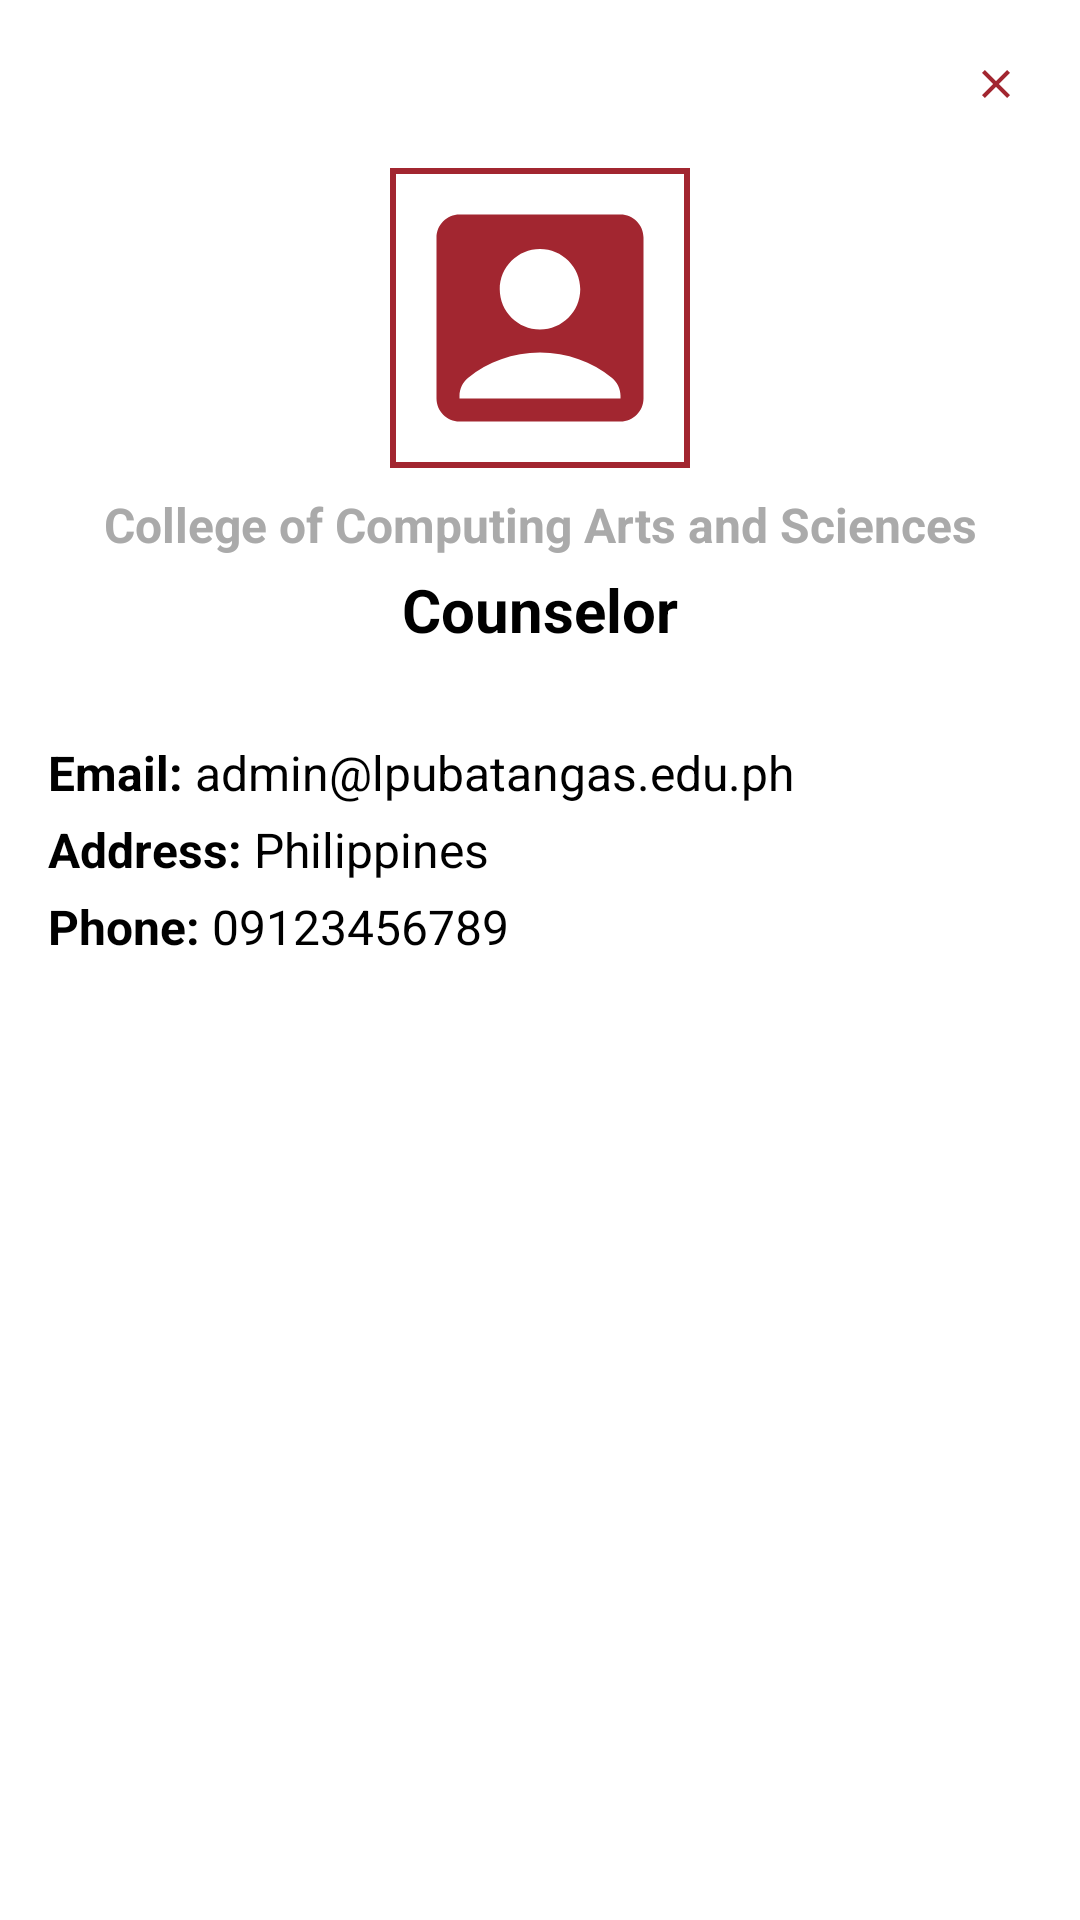

Reconstruct the res/layout file that produces this screen, plus the resources it refers to.
<!-- AndroidManifest.xml: application theme Theme.CounselinlV1 -->
<!-- res/layout/profile_drawer_header.xml -->
<?xml version="1.0" encoding="utf-8"?>
<LinearLayout
    xmlns:android="http://schemas.android.com/apk/res/android"
    android:layout_width="match_parent"
    android:layout_height="wrap_content"
    android:orientation="vertical"
    android:gravity="center_horizontal"
    android:background="@android:color/white"
    android:padding="16dp">

    <ImageView
        android:id="@+id/close_drawer"
        android:layout_width="24dp"
        android:layout_height="24dp"
        android:layout_gravity="end"
        android:src="@drawable/ic_close"
        android:contentDescription="@string/close_drawer"
        android:padding="4dp" />

    <ImageView
        android:id="@+id/profile_image"
        android:layout_width="100dp"
        android:layout_height="100dp"
        android:src="@drawable/ic_user_box"
        android:layout_gravity="center"
        android:layout_marginTop="16dp"
        android:contentDescription="@string/profile_picture"
        android:background="@drawable/profile_image_background"
        android:scaleType="centerCrop" />

    <TextView
        android:id="@+id/college_name"
        android:layout_width="wrap_content"
        android:layout_height="wrap_content"
        android:text="College of Computing Arts and Sciences"
        android:textSize="16sp"
        android:textStyle="bold"
        android:textColor="@android:color/darker_gray"
        android:gravity="center"
        android:layout_marginTop="8dp" />

    <TextView
        android:id="@+id/user_role"
        android:layout_width="wrap_content"
        android:layout_height="wrap_content"
        android:text="Counselor"
        android:textSize="20sp"
        android:textStyle="bold"
        android:gravity="center"
        android:layout_marginTop="4dp"
        android:textColor="@android:color/black" />

    <View
        android:layout_width="match_parent"
        android:layout_height="30dp" />

    <LinearLayout
        android:layout_width="match_parent"
        android:layout_height="wrap_content"
        android:orientation="vertical"
        android:gravity="start">

        <LinearLayout
            android:layout_width="match_parent"
            android:layout_height="wrap_content"
            android:orientation="horizontal">

            <TextView
                android:layout_width="wrap_content"
                android:layout_height="wrap_content"
                android:text="Email: "
                android:textSize="16sp"
                android:textStyle="bold"
                android:textColor="@android:color/black" />

            <TextView
                android:id="@+id/email_text"
                android:layout_width="wrap_content"
                android:layout_height="wrap_content"
                android:text="admin@lpubatangas.edu.ph"
                android:textSize="16sp"
                android:textColor="@android:color/black" />
        </LinearLayout>

        <LinearLayout
            android:layout_width="match_parent"
            android:layout_height="wrap_content"
            android:orientation="horizontal"
            android:layout_marginTop="4dp">

            <TextView
                android:layout_width="wrap_content"
                android:layout_height="wrap_content"
                android:text="Address: "
                android:textSize="16sp"
                android:textStyle="bold"
                android:textColor="@android:color/black" />

            <TextView
                android:id="@+id/address_text"
                android:layout_width="wrap_content"
                android:layout_height="wrap_content"
                android:text="Philippines"
                android:textSize="16sp"
                android:textColor="@android:color/black" />
        </LinearLayout>

        <LinearLayout
            android:layout_width="match_parent"
            android:layout_height="wrap_content"
            android:orientation="horizontal"
            android:layout_marginTop="4dp">

            <TextView
                android:layout_width="wrap_content"
                android:layout_height="wrap_content"
                android:text="Phone: "
                android:textSize="16sp"
                android:textStyle="bold"
                android:textColor="@android:color/black" />

            <TextView
                android:id="@+id/phone_text"
                android:layout_width="wrap_content"
                android:layout_height="wrap_content"
                android:text="09123456789"
                android:textSize="16sp"
                android:textColor="@android:color/black" />
        </LinearLayout>
    </LinearLayout>
</LinearLayout>
<!-- resources referenced by this layout -->
<resources>
  <!-- drawable ic_close (drawable) -->
  <vector xmlns:android="http://schemas.android.com/apk/res/android" android:height="24dp" android:tint="#A22630" android:viewportHeight="24" android:viewportWidth="24" android:width="24dp">
        
      <path android:fillColor="@android:color/white" android:pathData="M19,6.41L17.59,5 12,10.59 6.41,5 5,6.41 10.59,12 5,17.59 6.41,19 12,13.41 17.59,19 19,17.59 13.41,12z"/>
      
  </vector>
  <!-- drawable ic_user_box (drawable) -->
  <vector xmlns:android="http://schemas.android.com/apk/res/android" android:height="24dp" android:tint="#A22630" android:viewportHeight="24" android:viewportWidth="24" android:width="24dp">
        
      <path android:fillColor="@android:color/white" android:pathData="M19,3H5C3.9,3 3,3.9 3,5v14c0,1.1 0.9,2 2,2h14c1.1,0 2,-0.9 2,-2V5C21,3.9 20.1,3 19,3zM12,6c1.93,0 3.5,1.57 3.5,3.5c0,1.93 -1.57,3.5 -3.5,3.5s-3.5,-1.57 -3.5,-3.5C8.5,7.57 10.07,6 12,6zM19,19H5v-0.23c0,-0.62 0.28,-1.2 0.76,-1.58C7.47,15.82 9.64,15 12,15s4.53,0.82 6.24,2.19c0.48,0.38 0.76,0.97 0.76,1.58V19z"/>
      
  </vector>
  <!-- drawable profile_image_background (drawable) -->
  <?xml version="1.0" encoding="utf-8"?>
  <shape xmlns:android="http://schemas.android.com/apk/res/android"
      android:shape="rectangle">
  
      
      <solid android:color="@android:color/white" />
  
      
      <stroke
          android:width="2dp"
          android:color="@color/maroon" />
  
      
      <padding
          android:left="4dp"
          android:top="4dp"
          android:right="4dp"
          android:bottom="4dp" />
  </shape>
  <string name="profile_picture">profile_picture</string>
  <style name="Theme.CounselinlV1" parent="Theme.MaterialComponents.DayNight.NoActionBar">
          
          <item name="colorPrimary">@color/maroon</item>
          <item name="colorPrimaryVariant">@color/maroon</item>
          <item name="colorOnPrimary">@color/white</item>
          
          <item name="colorSecondary">@color/teal_200</item>
          <item name="colorSecondaryVariant">@color/teal_700</item>
          <item name="colorOnSecondary">@color/black</item>
          
          <item name="android:statusBarColor">?attr/colorPrimaryVariant</item>
          
      </style>
  <color name="maroon">#A22630</color>
  <color name="white">#FFFFFFFF</color>
  
      // our colors
  <color name="teal_200">#FF03DAC5</color>
  <color name="teal_700">#FF018786</color>
  <color name="black">#FF000000</color>
</resources>
